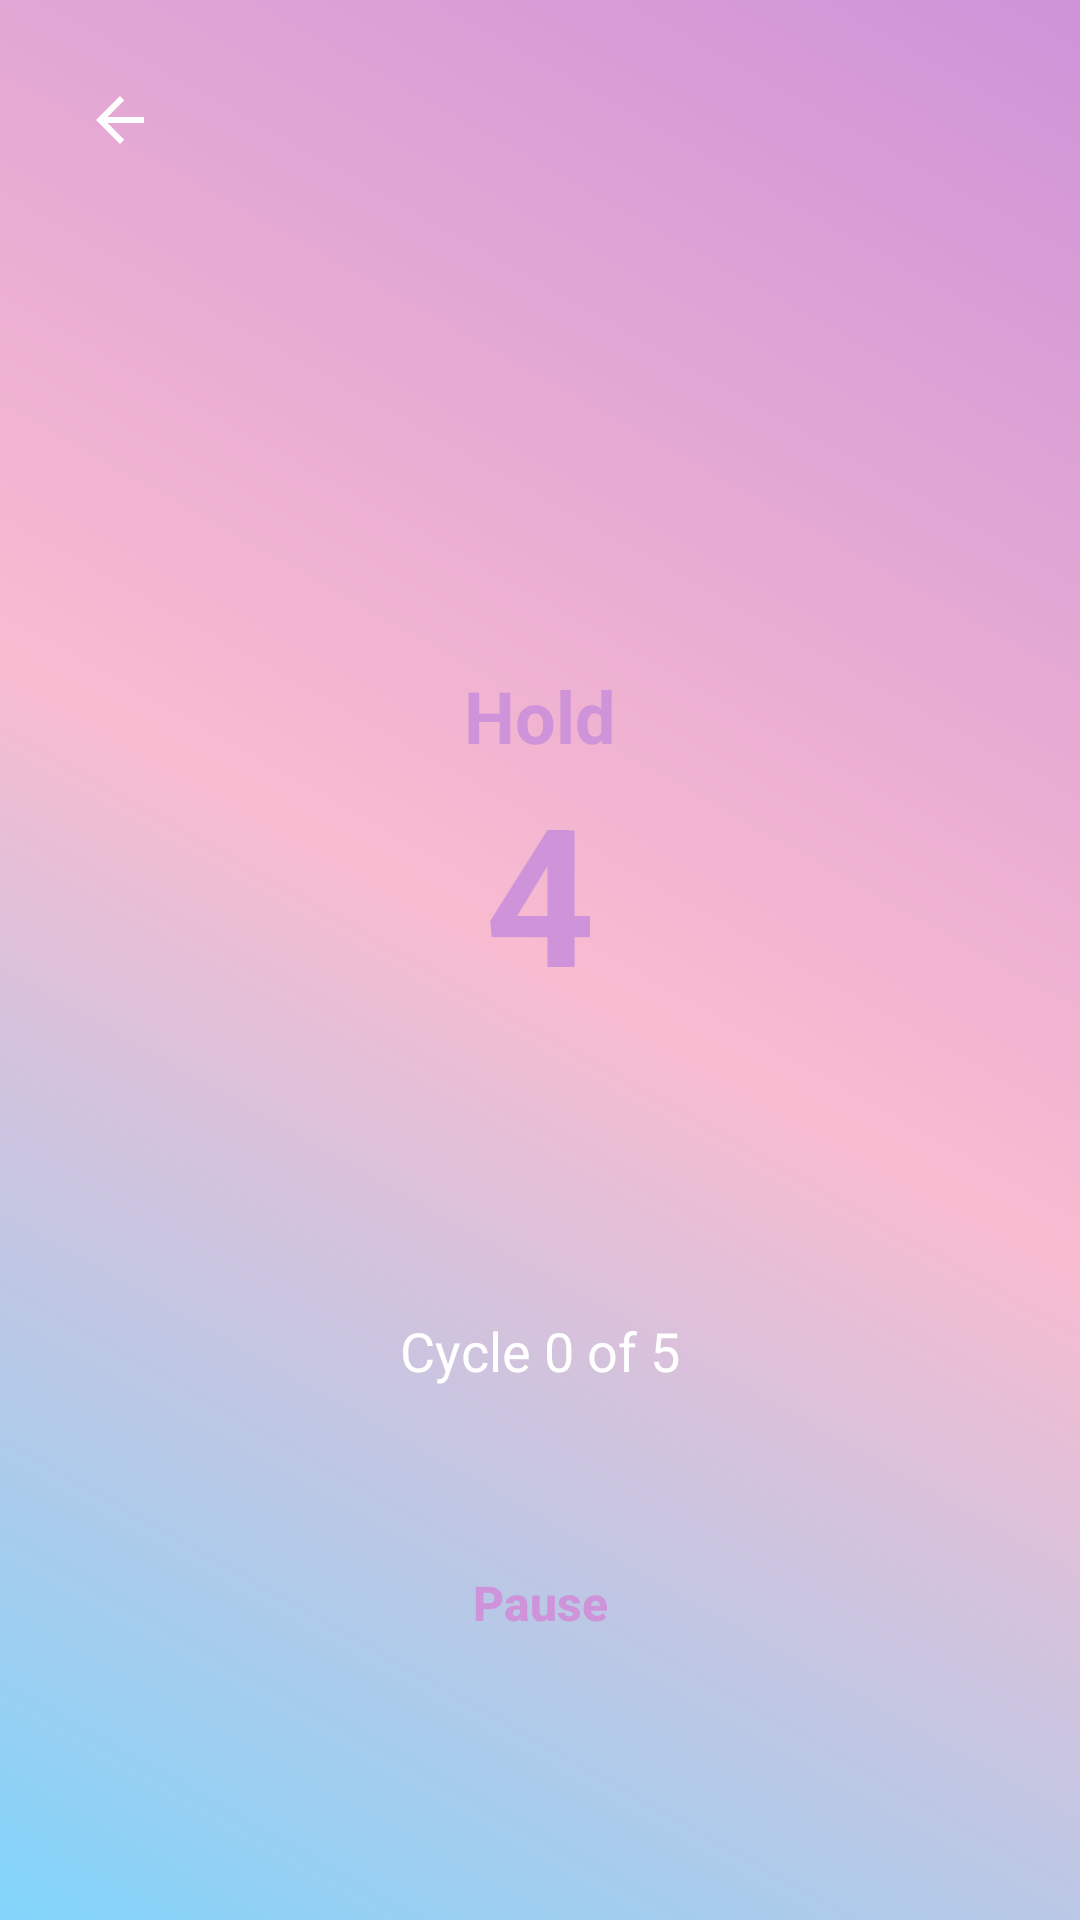

This screen was rendered from an Android layout file. Write that file and the resources it references.
<!-- AndroidManifest.xml: application theme Theme.WELLNESSHOME -->
<!-- res/layout/activity_breathing_exercise.xml -->
<?xml version="1.0" encoding="utf-8"?>
<androidx.constraintlayout.widget.ConstraintLayout xmlns:android="http://schemas.android.com/apk/res/android"
    xmlns:app="http://schemas.android.com/apk/res-auto"
    xmlns:tools="http://schemas.android.com/tools"
    android:layout_width="match_parent"
    android:layout_height="match_parent"
    android:background="@drawable/bg_onboarding_gradient"> 
    

    <ImageView
        android:id="@+id/btnBack"
        android:layout_width="32dp"
        android:layout_height="32dp"
        android:padding="4dp"
        android:layout_margin="24dp"
        android:src="@drawable/ic_arrow_back"
        app:tint="#FFFFFF"
        app:layout_constraintStart_toStartOf="parent"
        app:layout_constraintTop_toTopOf="parent" />

    
    <ImageView
        android:id="@+id/ivBreathingCircle"
        android:layout_width="250dp"
        android:layout_height="250dp"
        android:src="@drawable/circle_shape"
        app:tint="#FFFFFF"
        app:layout_constraintBottom_toBottomOf="parent"
        app:layout_constraintEnd_toEndOf="parent"
        app:layout_constraintStart_toStartOf="parent"
        app:layout_constraintTop_toTopOf="parent"
        app:layout_constraintVertical_bias="0.4" />

    
    <TextView
        android:id="@+id/tvInstruction"
        android:layout_width="wrap_content"
        android:layout_height="wrap_content"
        android:text="Hold"
        android:textColor="#CE93D8"
        android:textSize="24sp"
        android:textStyle="bold"
        app:layout_constraintBottom_toTopOf="@id/tvTimer"
        app:layout_constraintEnd_toEndOf="@id/ivBreathingCircle"
        app:layout_constraintStart_toStartOf="@id/ivBreathingCircle"
        app:layout_constraintTop_toTopOf="@id/ivBreathingCircle"
        app:layout_constraintVertical_chainStyle="packed" />

    <TextView
        android:id="@+id/tvTimer"
        android:layout_width="wrap_content"
        android:layout_height="wrap_content"
        android:text="4"
        android:textColor="#CE93D8"
        android:textSize="64sp"
        android:textStyle="bold"
        app:layout_constraintBottom_toBottomOf="@id/ivBreathingCircle"
        app:layout_constraintEnd_toEndOf="@id/ivBreathingCircle"
        app:layout_constraintStart_toStartOf="@id/ivBreathingCircle"
        app:layout_constraintTop_toBottomOf="@id/tvInstruction" />

    
    <TextView
        android:id="@+id/tvCycleCount"
        android:layout_width="wrap_content"
        android:layout_height="wrap_content"
        android:layout_marginTop="32dp"
        android:text="Cycle 0 of 5"
        android:textColor="#FFFFFF"
        android:textSize="18sp"
        app:layout_constraintEnd_toEndOf="parent"
        app:layout_constraintStart_toStartOf="parent"
        app:layout_constraintTop_toBottomOf="@id/ivBreathingCircle" />

    
    <androidx.appcompat.widget.AppCompatButton
        android:id="@+id/btnPause"
        android:layout_width="120dp"
        android:layout_height="48dp"
        android:layout_marginTop="48dp"
        android:background="@drawable/bg_pause_button"
        android:text="Pause"
        android:textAllCaps="false"
        android:textColor="#CE93D8"
        android:textSize="16sp"
        android:textStyle="bold"
        app:layout_constraintEnd_toEndOf="parent"
        app:layout_constraintStart_toStartOf="parent"
        app:layout_constraintTop_toBottomOf="@id/tvCycleCount" />

</androidx.constraintlayout.widget.ConstraintLayout>
<!-- resources referenced by this layout -->
<resources>
  <!-- drawable bg_onboarding_gradient (drawable) -->
  <?xml version="1.0" encoding="utf-8"?>
  <shape xmlns:android="http://schemas.android.com/apk/res/android">
      <gradient
          android:angle="225"
          android:startColor="@color/gradient_start"
          android:centerColor="@color/gradient_center"
          android:endColor="@color/gradient_end"
          android:type="linear"/>
  </shape>
  <!-- drawable ic_arrow_back (drawable) -->
  <vector xmlns:android="http://schemas.android.com/apk/res/android"
      android:width="24dp"
      android:height="24dp"
      android:viewportWidth="24"
      android:viewportHeight="24"
      android:tint="#333333">
    <path
        android:fillColor="#FF000000"
        android:pathData="M20,11H7.83l5.59,-5.59L12,4l-8,8 8,8 1.41,-1.41L7.83,13H20v-2z"/>
  </vector>
  <style name="Theme.WELLNESSHOME" parent="Base.Theme.WELLNESSHOME" />
  <color name="gradient_start">#CE93D8</color>
  <color name="gradient_center">#F8BBD0</color>
  <color name="gradient_end">#81D4FA</color>
  <style name="Base.Theme.WELLNESSHOME" parent="Theme.Material3.DayNight.NoActionBar">
          
          
      </style>
</resources>
